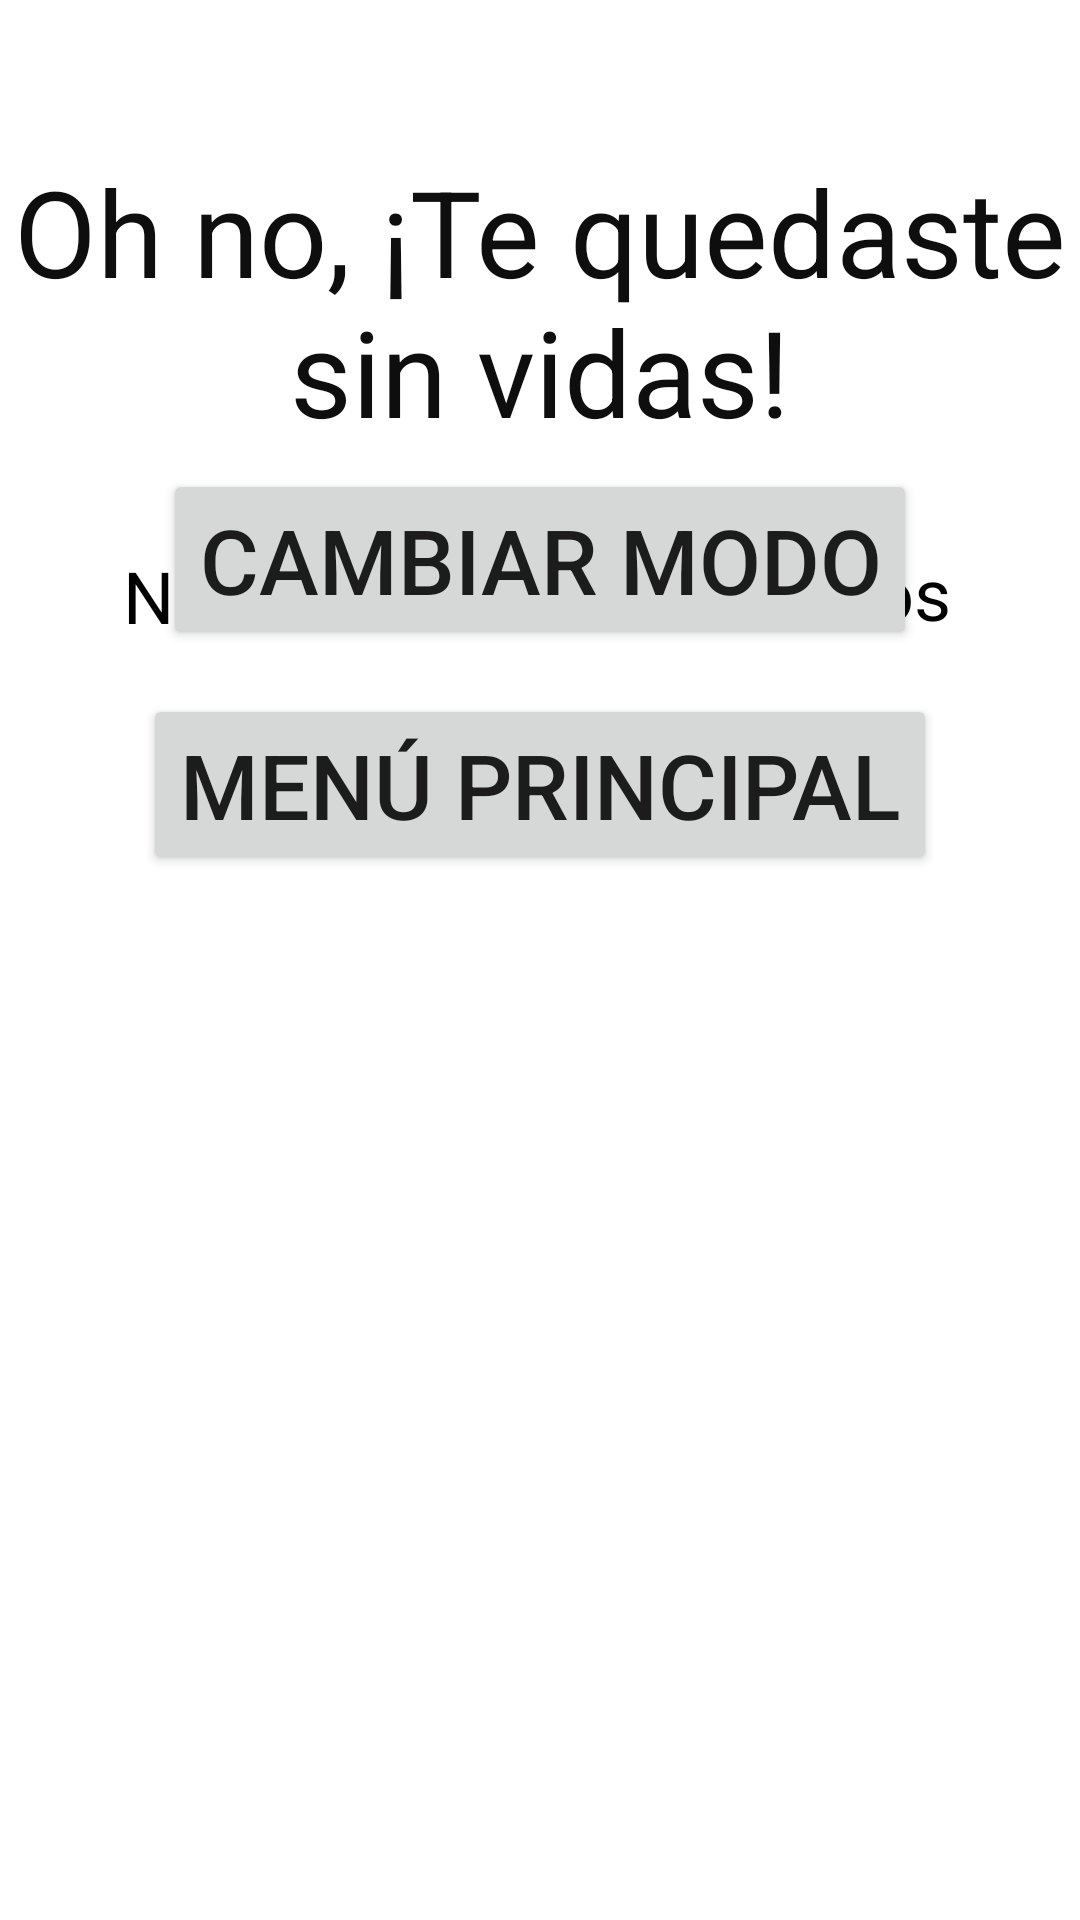

Layout XML and referenced resources for this Android screen:
<!-- AndroidManifest.xml: application theme Theme.CulculadoraNiños -->
<!-- res/layout/activity_derrota.xml -->
<?xml version="1.0" encoding="utf-8"?>
<androidx.constraintlayout.widget.ConstraintLayout xmlns:android="http://schemas.android.com/apk/res/android"
    xmlns:app="http://schemas.android.com/apk/res-auto"
    xmlns:tools="http://schemas.android.com/tools"
    android:layout_width="match_parent"
    android:layout_height="match_parent"
    tools:context=".Derrota">

    <ImageView
        android:id="@+id/fondo4"
        android:layout_width="wrap_content"
        android:layout_height="wrap_content"
        android:background="@drawable/fondo"
        android:scaleType="centerCrop"
        app:layout_constraintBottom_toBottomOf="parent"
        app:layout_constraintEnd_toEndOf="parent"
        app:layout_constraintHorizontal_bias="1.0"
        app:layout_constraintStart_toStartOf="parent"
        app:layout_constraintTop_toTopOf="parent"
        app:layout_constraintVertical_bias="0.0"
        app:srcCompat="@drawable/fondo" />

    <TextView
        android:id="@+id/txtNombreJugador"
        android:layout_width="wrap_content"
        android:layout_height="wrap_content"
        android:text="Nombre"
        android:textColor="@color/black"
        android:textSize="24sp"
        app:layout_constraintBottom_toBottomOf="parent"
        app:layout_constraintEnd_toEndOf="parent"
        app:layout_constraintHorizontal_bias="0.15"
        app:layout_constraintStart_toStartOf="@+id/textView6"
        app:layout_constraintTop_toBottomOf="@+id/textView6"
        app:layout_constraintVertical_bias="0.06999999" />

    <TextView
        android:id="@+id/txtPuntos"
        android:layout_width="wrap_content"
        android:layout_height="wrap_content"
        android:text="0"
        android:textColor="@color/black"
        android:textSize="26sp"
        android:textStyle="bold"
        app:layout_constraintBottom_toBottomOf="parent"
        app:layout_constraintEnd_toStartOf="@+id/textView9"
        app:layout_constraintStart_toEndOf="@+id/txtNombreJugador"
        app:layout_constraintTop_toBottomOf="@+id/textView6"
        app:layout_constraintVertical_bias="0.060000002" />

    <TextView
        android:id="@+id/textView9"
        android:layout_width="wrap_content"
        android:layout_height="wrap_content"
        android:text="@string/txtPoints"
        android:textColor="@color/black"
        android:textSize="24sp"
        app:layout_constraintBottom_toBottomOf="parent"
        app:layout_constraintEnd_toEndOf="parent"
        app:layout_constraintHorizontal_bias="0.85"
        app:layout_constraintStart_toStartOf="@+id/textView6"
        app:layout_constraintTop_toBottomOf="@+id/textView6"
        app:layout_constraintVertical_bias="0.068" />

    <Button
        android:id="@+id/btCambiarModo"
        android:layout_width="wrap_content"
        android:layout_height="wrap_content"
        android:text="@string/changeMode"
        android:textSize="30sp"
        app:layout_constraintBottom_toBottomOf="parent"
        app:layout_constraintEnd_toEndOf="@+id/btVolverAJugar"
        app:layout_constraintStart_toStartOf="@+id/btVolverAJugar"
        app:layout_constraintTop_toBottomOf="@+id/btVolverAJugar"
        app:layout_constraintVertical_bias="0.04000002" />

    <Button
        android:id="@+id/btMenuPpal"
        android:layout_width="wrap_content"
        android:layout_height="wrap_content"
        android:text="@string/mainMenu"
        android:textSize="30sp"
        app:layout_constraintBottom_toBottomOf="parent"
        app:layout_constraintEnd_toEndOf="@+id/btCambiarModo"
        app:layout_constraintStart_toStartOf="@+id/btCambiarModo"
        app:layout_constraintTop_toBottomOf="@+id/btCambiarModo"
        app:layout_constraintVertical_bias="0.04000002" />

    <Button
        android:id="@+id/btVolverAJugar"
        android:layout_width="wrap_content"
        android:layout_height="wrap_content"
        android:text="@string/replay"
        android:textSize="30sp"
        app:layout_constraintBottom_toBottomOf="@+id/fondo4"
        app:layout_constraintEnd_toEndOf="parent"
        app:layout_constraintStart_toStartOf="@+id/textView6"
        app:layout_constraintTop_toBottomOf="@+id/txtPuntos"
        app:layout_constraintVertical_bias="0.089999974" />

    <TextView
        android:id="@+id/textView6"
        android:layout_width="wrap_content"
        android:layout_height="wrap_content"
        android:gravity="center"
        android:text="@string/loseText"
        android:textColor="@color/letters"
        android:textSize="40sp"
        app:layout_constraintBottom_toBottomOf="parent"
        app:layout_constraintEnd_toEndOf="parent"
        app:layout_constraintHorizontal_bias="0.0"
        app:layout_constraintStart_toStartOf="parent"
        app:layout_constraintTop_toTopOf="parent"
        app:layout_constraintVertical_bias="0.093" />
</androidx.constraintlayout.widget.ConstraintLayout>
<!-- resources referenced by this layout -->
<resources>
  <color name="black">#FF000000</color>
  <color name="letters">#0E0E0E</color>
  <string name="changeMode">CAMBIAR MODO</string>
  <string name="loseText">Oh no, ¡Te quedaste sin vidas!</string>
  <string name="mainMenu">MENÚ PRINCIPAL</string>
  <string name="replay">VOLVER A JUGAR</string>
  <string name="txtPoints">Puntos</string>
  <style name="Theme.CulculadoraNiños" parent="Theme.MaterialComponents.DayNight.DarkActionBar">
          
          <item name="colorPrimary">#558B2F</item>
          <item name="colorPrimaryVariant">#2E7D32</item>
          <item name="colorOnPrimary">@color/white</item>
          
          <item name="colorSecondary">#7CB342</item>
          <item name="colorSecondaryVariant">#43A047</item>
          <item name="colorOnSecondary">@color/black</item>
          
          <item name="android:statusBarColor" tools:targetApi="l">?attr/colorPrimaryVariant</item>
          
      </style>
  <color name="white">#FFFFFFFF</color>
</resources>
